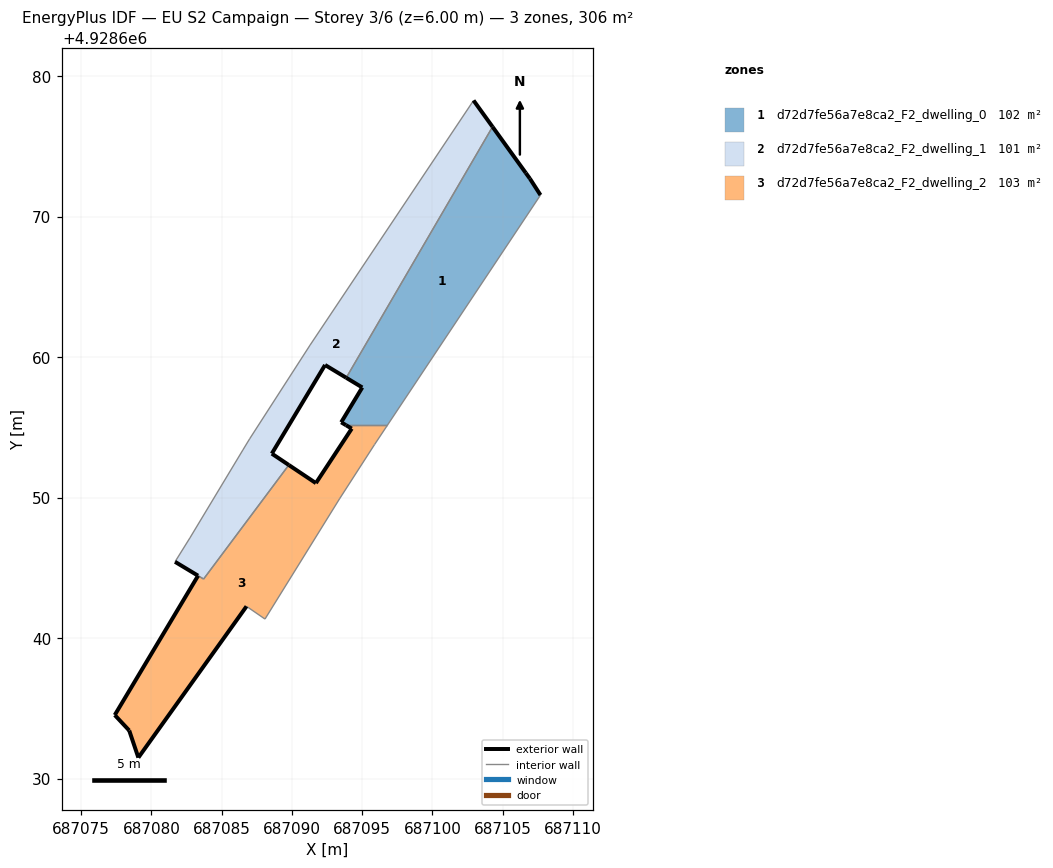
=== STOREY PLAN SPEC (per zone: floor XY polygon, exterior-wall plan segments, windows/doors) ===
zone 1: d72d7fe56a7e8ca2_F2_dwelling_0  (102.0 m²)
  floor: (687096.80, 4928655.15) (687107.70, 4928671.53) (687106.94, 4928672.71) (687106.65, 4928673.11) (687104.29, 4928676.39) (687093.87, 4928658.53) (687095.01, 4928657.84) (687093.51, 4928655.36) (687093.85, 4928655.15)
  exterior wall: (687093.85, 4928655.15) – (687093.51, 4928655.36)  [0.4 m]
  exterior wall: (687093.51, 4928655.36) – (687095.01, 4928657.84)  [2.9 m]
  exterior wall: (687095.01, 4928657.84) – (687093.87, 4928658.53)  [1.3 m]
  exterior wall: (687104.29, 4928676.39) – (687106.65, 4928673.11)  [4.0 m]
  exterior wall: (687106.65, 4928673.11) – (687106.94, 4928672.71)  [0.5 m]
  exterior wall: (687106.94, 4928672.71) – (687107.70, 4928671.53)  [1.4 m]
  interior walls: 3
zone 2: d72d7fe56a7e8ca2_F2_dwelling_1  (101.0 m²)
  floor: (687089.78, 4928652.32) (687088.57, 4928653.13) (687092.36, 4928659.44) (687093.87, 4928658.53) (687104.29, 4928676.39) (687102.93, 4928678.26) (687091.29, 4928660.85) (687086.99, 4928654.18) (687086.51, 4928653.39) (687082.74, 4928647.13) (687081.68, 4928645.43) (687083.32, 4928644.44) (687083.32, 4928644.44) (687083.72, 4928644.20)
  exterior wall: (687083.32, 4928644.44) – (687083.32, 4928644.44)  [0.0 m]
  exterior wall: (687083.32, 4928644.44) – (687081.68, 4928645.43)  [1.9 m]
  exterior wall: (687102.93, 4928678.26) – (687104.29, 4928676.39)  [2.3 m]
  exterior wall: (687093.87, 4928658.53) – (687092.36, 4928659.44)  [1.8 m]
  exterior wall: (687092.36, 4928659.44) – (687088.57, 4928653.13)  [7.4 m]
  exterior wall: (687088.57, 4928653.13) – (687089.78, 4928652.32)  [1.5 m]
  interior walls: 8
zone 3: d72d7fe56a7e8ca2_F2_dwelling_2  (103.0 m²)
  floor: (687088.09, 4928641.35) (687093.39, 4928649.91) (687095.88, 4928653.77) (687096.80, 4928655.15) (687093.85, 4928655.15) (687094.26, 4928654.91) (687091.71, 4928651.03) (687089.78, 4928652.32) (687083.72, 4928644.20) (687083.32, 4928644.44) (687077.39, 4928634.52) (687078.42, 4928633.42) (687079.07, 4928631.49) (687086.77, 4928642.26)
  exterior wall: (687089.78, 4928652.32) – (687091.71, 4928651.03)  [2.3 m]
  exterior wall: (687091.71, 4928651.03) – (687094.26, 4928654.91)  [4.6 m]
  exterior wall: (687094.26, 4928654.91) – (687093.85, 4928655.15)  [0.5 m]
  exterior wall: (687086.77, 4928642.26) – (687079.07, 4928631.49)  [13.2 m]
  exterior wall: (687079.07, 4928631.49) – (687078.42, 4928633.42)  [2.0 m]
  exterior wall: (687078.42, 4928633.42) – (687077.39, 4928634.52)  [1.5 m]
  exterior wall: (687077.39, 4928634.52) – (687083.32, 4928644.44)  [11.6 m]
  interior walls: 7

=== DERIVED (storey summary) ===
Building: EU S2 Campaign
Storey: 3 of 6  (floor level z = 6.00 m)
Storey gross floor area: 305.9 m²
Zones on this storey: 3
  - d72d7fe56a7e8ca2_F2_dwelling_0: floor 102.0 m²; exterior wall 10.6 m (31.7 m²); WWR 0.0%
  - d72d7fe56a7e8ca2_F2_dwelling_1: floor 101.0 m²; exterior wall 14.8 m (44.4 m²); WWR 0.0%
  - d72d7fe56a7e8ca2_F2_dwelling_2: floor 103.0 m²; exterior wall 35.8 m (107.3 m²); WWR 0.0%
Zone adjacency (shared interzone walls):
  - d72d7fe56a7e8ca2_F2_dwelling_0 ↔ d72d7fe56a7e8ca2_F2_dwelling_1
  - d72d7fe56a7e8ca2_F2_dwelling_0 ↔ d72d7fe56a7e8ca2_F2_dwelling_2
  - d72d7fe56a7e8ca2_F2_dwelling_1 ↔ d72d7fe56a7e8ca2_F2_dwelling_2